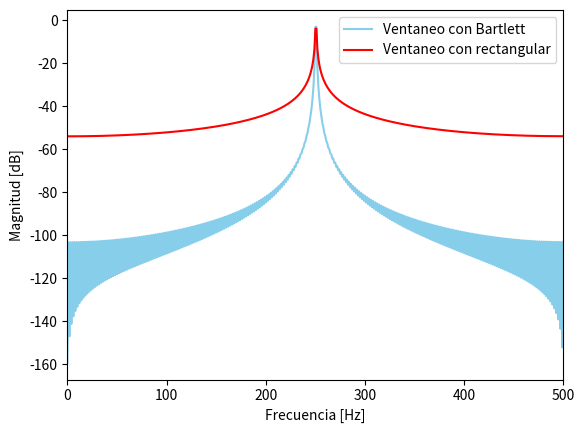

Write Python code to recreate this figure.
#!/usr/bin/env python3
# -*- coding: utf-8 -*-
"""
Created on Thu Mar 27 19:18:54 2025

[redacted]
"""

import numpy as np
import matplotlib.pyplot as plt
import scipy.signal.windows as signal

# Cerrar figuras anteriores
plt.close('all')

#%% Parámetros generales

fs = 1000                # frecuencia de muestreo (Hz)
N  = 1000                 # número de muestras
f0 = N/4+0.5                 # frecuencia a analizar (Hz)
"""sintonizo la fo en mitad de banda digital que va de 0 a Niquist (fs/2) esto
es importante conceptualmente porque en este punto estamos lejos de los efectos
de borde que nos propon el enfoque basado en ventanas """
ts = 1/fs                # tiempo de muestreo
df = fs/N
tt = np.linspace(0, (N-1)*ts, N)    #grilla temporal
ff = np.linspace(0, (N-1)*df, N)    #grilla frecuencial
bfrec = ff <= fs/2                  #vector booleano

#%% Señal senoidal y su FFT 

xx = np.sin(2 * np.pi * f0 * tt)
xx_norm = xx / np.std(xx) #normalizo dividiendo por el desvío standar
ft_xx = 1/N * np.fft.fft(xx_norm)

# Gráfica
# fig, axs = plt.subplots(2, 1, figsize=(10, 6), constrained_layout=True)

# # Señal en el tiempo
# axs[0].plot(tt, xx_norm)
# axs[0].set_title(f'Señal senoidal - f0 = {f0} Hz')
# axs[0].set_xlabel('Tiempo [s]')
# axs[0].set_ylabel('Amplitud')
# axs[0].set_ylim([-1.2, 1.2])
# axs[0].grid(True)

# # Espectro
# axs[1].plot(ff[bfrec], 10 * np.log10(2 * np.abs(ft_xx[bfrec])**2),
#             color='orange', linestyle='dotted', label='Espectro')
# axs[1].set_xlabel('Frecuencia [Hz]')
# axs[1].set_ylabel('Densidad de Potencia [dB]')
# axs[1].set_title('Espectro de Potencia')
# axs[1].grid(True)
# axs[1].legend()
# plt.show()

#%% Ventana de bartlett en el tiempo y su fft

bartlett_window = signal.bartlett(N)                                #ventana bartlett
ft_bartlett = 1/N * np.fft.fft(bartlett_window)                     #calculo fft

# Eje de frecuencias centrado manualmente (sino solo grafica el lado positivo)
ff_bartlett = np.linspace(-fs/2, fs/2 - df, N)

# Reordenar la FFT para que coincida con ff_bartlett
"""
Esto es porque FFT devuelve un vector con los valores positivos primero y luego
los negativos:
    [ f = 0     →       f = 500 hz      |      f = -500hz     →       f = 0 ]
"""
ft_bartlett_acomodada = np.concatenate((ft_bartlett[N//2:], ft_bartlett[:N//2]))

# Magnitud en dB normalizada
mag_dB = 20 * np.log10(np.abs(ft_bartlett_acomodada) / np.max(np.abs(ft_bartlett_acomodada)))

# Gráficos
# plt.figure(2)
# plt.subplot(2,1,1)
# plt.plot(tt, bartlett_window)
# plt.title("Ventana de Bartlett en el tiempo")
# plt.xlabel("Tiempo [s]")
# plt.grid(True)

# plt.subplot(2,1,2)
# plt.plot(ff_bartlett, mag_dB)
# plt.title("Espectro de la ventana Bartlett")
# plt.xlabel("Frecuencia [Hz]")
# plt.ylabel("Magnitud [dB]")
# plt.xlim(-500, 500)
# plt.ylim(-120, 10)
# plt.grid(True)

# plt.tight_layout()
# plt.show()
#%% Ventaneo la señal y la grafico junto con el ventaneo rectangular

window_signal = xx * bartlett_window                     #ventaneo la senoidal
window_signal_norm = window_signal/np.std(window_signal) #normalizo la señal ventaneada
ft_window_signal_norm = 1/N * np.fft.fft(window_signal_norm)  # FFT de la señal ventaneada y normalizada
plt.figure(3)
plt.plot( ff[bfrec] , 10*np.log10(2*np.abs(ft_window_signal_norm[bfrec])**2), label='Ventaneo con Bartlett', color='skyblue')
plt.plot(ff[bfrec] , 10*np.log10(2*np.abs(ft_xx[bfrec])**2), label='Ventaneo con rectangular', color='red')
plt.xlim(0, 500)
plt.xlabel("Frecuencia [Hz]")
plt.ylabel("Magnitud [dB]")
plt.legend()

#%%Conclusión
""" En N/4 tengo sintonizada la sinc y pareciera que es mejor ventanear con una fn rectangulo
pero apenas nos movemos un poco de la frecuencia de sintonia (+- 0,5 hz) el patrón se modifica.
Se ve que la señal se desparrama mucho menos con la ventana de Bartlett"""